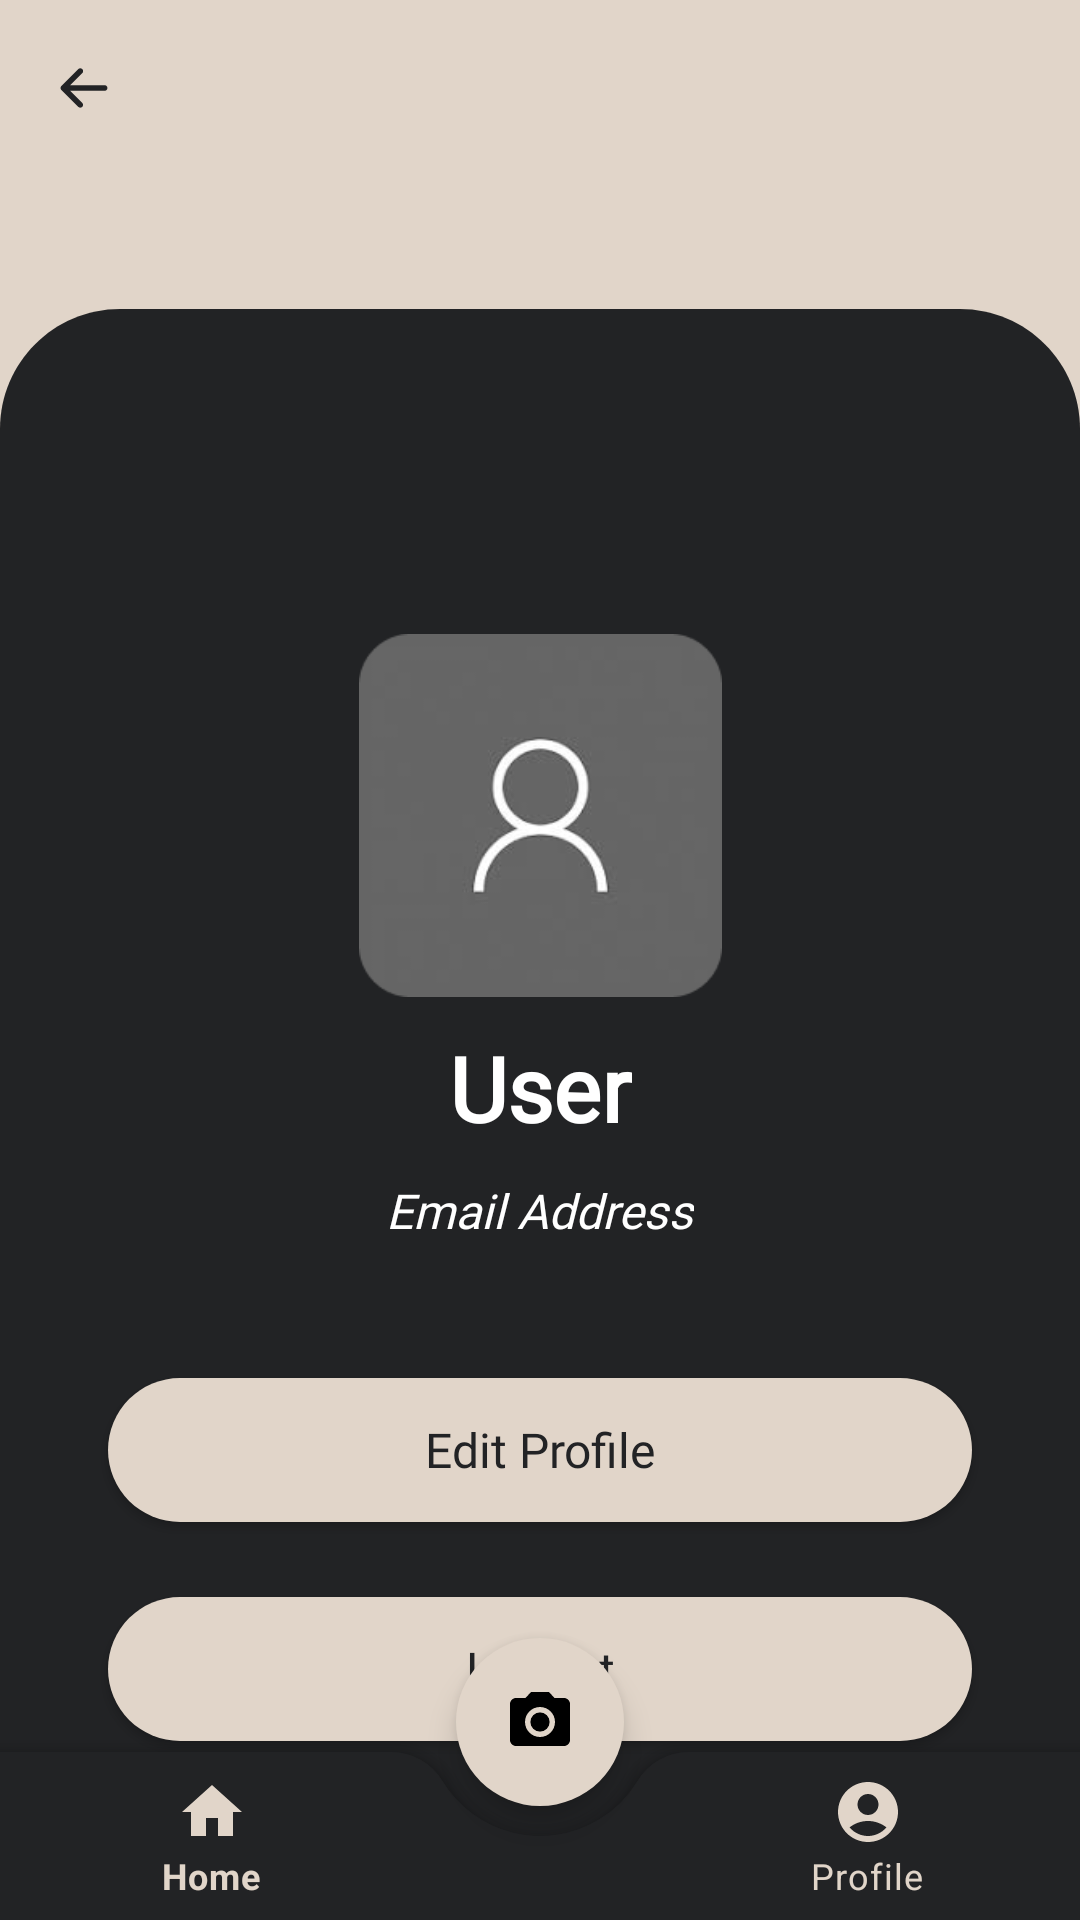

Android layout source for this screen:
<!-- AndroidManifest.xml: activity theme Theme.MaterialComponents.DayNight.NoActionBar -->
<!-- res/layout/activity_user.xml -->
<?xml version="1.0" encoding="utf-8"?>
<androidx.coordinatorlayout.widget.CoordinatorLayout xmlns:android="http://schemas.android.com/apk/res/android"
    xmlns:app="http://schemas.android.com/apk/res-auto"
    xmlns:tools="http://schemas.android.com/tools"
    android:layout_width="match_parent"
    android:layout_height="match_parent"
    android:background="@color/light_brown"
    tools:context=".view.profile.UserActivity">

    <androidx.constraintlayout.widget.ConstraintLayout
        android:layout_width="match_parent"
        android:layout_height="match_parent">

        <ImageView
            android:id="@+id/imageViewBack"
            android:layout_width="wrap_content"
            android:layout_height="wrap_content"
            android:contentDescription="@string/back"
            android:src="@drawable/back"
            app:layout_constraintStart_toStartOf="@+id/guideline24"
            app:layout_constraintTop_toTopOf="@+id/guideline26"
            app:tint="@color/dark_brown" />

        <ImageView
            android:id="@+id/iv_bg"
            android:layout_width="match_parent"
            android:layout_height="wrap_content"
            android:background="@drawable/rectangle3"
            app:layout_constraintBottom_toBottomOf="parent"
            app:layout_constraintEnd_toEndOf="parent"
            app:layout_constraintStart_toStartOf="parent" />

        <ImageView
            android:id="@+id/profile_picture"
            android:layout_width="121dp"
            android:layout_height="121dp"
            app:layout_constraintEnd_toStartOf="@+id/guideline25"
            app:layout_constraintStart_toStartOf="@+id/guideline24"
            app:layout_constraintTop_toTopOf="@+id/guideline27"
            android:src="@drawable/account_default" />

        <TextView
            android:id="@+id/tv_name"
            android:layout_width="wrap_content"
            android:layout_height="wrap_content"
            android:layout_marginTop="10dp"
            android:fontFamily="@font/font_montserrat"
            android:lineSpacingExtra="0sp"
            android:textAppearance="@style/heading1"
            android:textColor="@color/white"
            android:textStyle="bold"
            app:layout_constraintEnd_toStartOf="@+id/guideline25"
            app:layout_constraintStart_toStartOf="@+id/guideline24"
            app:layout_constraintTop_toBottomOf="@+id/profile_picture"
            android:text="@string/user" />

        <TextView
            android:id="@+id/tv_email"
            android:layout_width="wrap_content"
            android:layout_height="wrap_content"
            android:layout_marginTop="10dp"
            android:fontFamily="@font/font_montserrat"
            android:lineSpacingExtra="0sp"
            android:textAppearance="@style/heading2"
            android:textColor="@color/white"
            android:textStyle="italic"
            app:layout_constraintEnd_toStartOf="@+id/guideline25"
            app:layout_constraintStart_toStartOf="@+id/guideline24"
            app:layout_constraintTop_toBottomOf="@+id/tv_name"
            android:text="@string/email_address" />

        <androidx.appcompat.widget.AppCompatButton
            android:id="@+id/btn_editprofile"
            android:layout_width="0dp"
            android:layout_height="wrap_content"
            style="@style/font_btn_1"
            android:textAllCaps="false"
            android:fontFamily="@font/font_roboto"
            android:textAppearance="@style/heading2"
            android:background="@drawable/bg_button_1"
            android:textColor="@color/dark_brown"
            android:layout_marginTop="45dp"
            app:layout_constraintEnd_toStartOf="@+id/guideline29"
            app:layout_constraintStart_toStartOf="@+id/guideline28"
            app:layout_constraintTop_toBottomOf="@+id/tv_email"
            android:text="@string/edit_profile" />

        <androidx.appcompat.widget.AppCompatButton
            android:id="@+id/btn_logout"
            android:layout_width="0dp"
            android:layout_height="wrap_content"
            style="@style/font_btn_1"
            android:textAllCaps="false"
            android:fontFamily="@font/font_roboto"
            android:textAppearance="@style/heading2"
            android:background="@drawable/bg_button_1"
            android:textColor="@color/dark_brown"
            android:layout_marginTop="25dp"
            app:layout_constraintEnd_toStartOf="@+id/guideline29"
            app:layout_constraintStart_toStartOf="@+id/guideline28"
            app:layout_constraintTop_toBottomOf="@+id/btn_editprofile"
            android:text="@string/logout" />

        <androidx.constraintlayout.widget.Guideline
            android:id="@+id/guideline24"
            android:layout_width="wrap_content"
            android:layout_height="wrap_content"
            android:orientation="vertical"
            app:layout_constraintGuide_percent="0.05" />

        <androidx.constraintlayout.widget.Guideline
            android:id="@+id/guideline25"
            android:layout_width="wrap_content"
            android:layout_height="wrap_content"
            android:orientation="vertical"
            app:layout_constraintGuide_percent="0.95" />

        <androidx.constraintlayout.widget.Guideline
            android:id="@+id/guideline26"
            android:layout_width="wrap_content"
            android:layout_height="wrap_content"
            android:orientation="horizontal"
            app:layout_constraintGuide_percent="0.03" />

        <androidx.constraintlayout.widget.Guideline
            android:id="@+id/guideline27"
            android:layout_width="wrap_content"
            android:layout_height="wrap_content"
            android:orientation="horizontal"
            app:layout_constraintGuide_percent="0.33" />

        <androidx.constraintlayout.widget.Guideline
            android:id="@+id/guideline28"
            android:layout_width="wrap_content"
            android:layout_height="wrap_content"
            android:orientation="vertical"
            app:layout_constraintGuide_percent="0.1" />

        <androidx.constraintlayout.widget.Guideline
            android:id="@+id/guideline29"
            android:layout_width="wrap_content"
            android:layout_height="wrap_content"
            android:orientation="vertical"
            app:layout_constraintGuide_percent="0.9" />
    </androidx.constraintlayout.widget.ConstraintLayout>

    <com.google.android.material.bottomappbar.BottomAppBar
        android:id="@+id/bottomAppBar"
        android:layout_width="match_parent"
        android:layout_height="wrap_content"
        android:layout_gravity="bottom"
        android:background="@android:color/transparent"
        android:backgroundTint="@color/dark_brown"
        app:fabCradleMargin="10dp"
        app:fabCradleRoundedCornerRadius="20dp"
        app:fabCradleVerticalOffset="10dp">

        <com.google.android.material.bottomnavigation.BottomNavigationView
            android:id="@+id/bottomNavigationView"
            android:layout_width="match_parent"
            android:layout_height="match_parent"
            android:layout_marginEnd="16dp"
            android:background="@android:color/transparent"
            app:elevation="0dp"
            app:itemIconTint="@color/light_brown"
            app:itemTextColor="@color/light_brown"
            app:menu="@menu/bottom_nav_menu" />

    </com.google.android.material.bottomappbar.BottomAppBar>

    <com.google.android.material.floatingactionbutton.FloatingActionButton
        android:id="@+id/fab"
        android:layout_width="wrap_content"
        android:layout_height="wrap_content"
        android:backgroundTint="@color/light_brown"
        android:importantForAccessibility="no"
        android:src="@drawable/baseline_camera_24"
        app:borderWidth="0dp"
        app:layout_anchor="@+id/bottomAppBar" />



</androidx.coordinatorlayout.widget.CoordinatorLayout>
<!-- resources referenced by this layout -->
<resources>
  <color name="dark_brown">#222325</color>
  <color name="light_brown">#E1D5C9</color>
  <color name="white">#FFFFFFFF</color>
  <!-- drawable account_default: png bitmap (drawable, 9554 bytes) -->
  <!-- drawable back (drawable) -->
  <?xml version="1.0" encoding="utf-8"?>
  <vector xmlns:tools="http://schemas.android.com/tools"
      android:height="20dp"
      android:viewportHeight="20" android:viewportWidth="20"
      android:width="20dp" xmlns:android="http://schemas.android.com/apk/res/android">
      <path android:fillColor="@color/white" android:pathData="M17.8125 10.0001C17.8125 10.2488 17.7137 10.4872 17.5379 10.663C17.3621 10.8388 17.1236 10.9376 16.875 10.9376H5.39063L9.41563 14.9618C9.59175 15.138 9.6907 15.3768 9.6907 15.6259C9.6907 15.875 9.59175 16.1138 9.41563 16.29C9.23951 16.4661 9.00064 16.565 8.75157 16.565C8.5025 16.565 8.26363 16.4661 8.08751 16.29L2.46251 10.665C2.37511 10.5779 2.30576 10.4744 2.25844 10.3604C2.21112 10.2465 2.18677 10.1243 2.18677 10.0009C2.18677 9.87751 2.21112 9.75533 2.25844 9.64138C2.30576 9.52742 2.37511 9.42393 2.46251 9.33683L8.08751 3.71183C8.17471 3.62463 8.27824 3.55545 8.39218 3.50825C8.50612 3.46106 8.62824 3.43677 8.75157 3.43677C8.8749 3.43677 8.99702 3.46106 9.11096 3.50825C9.2249 3.55545 9.32843 3.62463 9.41563 3.71183C9.50284 3.79904 9.57201 3.90257 9.61921 4.01651C9.6664 4.13045 9.6907 4.25257 9.6907 4.37589C9.6907 4.49922 9.6664 4.62134 9.61921 4.73528C9.57201 4.84922 9.50284 4.95275 9.41563 5.03996L5.39063 9.06261H16.875C17.1236 9.06261 17.3621 9.16138 17.5379 9.3372C17.7137 9.51301 17.8125 9.75147 17.8125 10.0001Z"
          tools:ignore="VectorPath" />
  </vector>
  <!-- drawable baseline_camera_24 (drawable) -->
  <vector android:height="24dp" android:tint="@color/dark_brown"
      android:viewportHeight="24" android:viewportWidth="24"
      android:width="24dp" xmlns:android="http://schemas.android.com/apk/res/android">
      <path android:fillColor="@android:color/white" android:pathData="M12,12m-3.2,0a3.2,3.2 0,1 1,6.4 0a3.2,3.2 0,1 1,-6.4 0"/>
      <path android:fillColor="@android:color/white" android:pathData="M9,2L7.17,4L4,4c-1.1,0 -2,0.9 -2,2v12c0,1.1 0.9,2 2,2h16c1.1,0 2,-0.9 2,-2L22,6c0,-1.1 -0.9,-2 -2,-2h-3.17L15,2L9,2zM12,17c-2.76,0 -5,-2.24 -5,-5s2.24,-5 5,-5 5,2.24 5,5 -2.24,5 -5,5z"/>
  </vector>
  <!-- drawable bg_button_1 (drawable) -->
  <?xml version="1.0" encoding="utf-8"?>
  <selector xmlns:android="http://schemas.android.com/apk/res/android">
  
      <item android:state_enabled="true">
          <shape>
              <corners android:radius="45dp" />
              <solid android:color="@color/light_brown" />
          </shape>
      </item>
  
  
  </selector>
  <!-- drawable rectangle3 (drawable) -->
  <vector xmlns:android="http://schemas.android.com/apk/res/android"
      android:width="360dp"
      android:height="537dp"
      android:viewportWidth="360"
      android:viewportHeight="537">
    <path
        android:pathData="M0,40C0,17.91 17.91,0 40,0H320C342.09,0 360,17.91 360,40V537H0V40Z"
        android:fillColor="#222325"/>
  </vector>
  <string name="back">Back</string>
  <string name="edit_profile">Edit Profile</string>
  <string name="email_address">Email Address</string>
  <string name="logout">Logout</string>
  <string name="user">User</string>
  <style name="font_btn_1">
          <item name="android:textSize">16sp</item>
          <item name="android:textColor">@color/light_brown</item>
      </style>
  <style name="heading1">
          <item name="android:textSize">30sp</item>
          <item name="android:textColor">@color/white</item>
      </style>
  <style name="heading2">
          <item name="android:textSize">16sp</item>
          <item name="android:textColor">@color/white</item>
      </style>
</resources>
